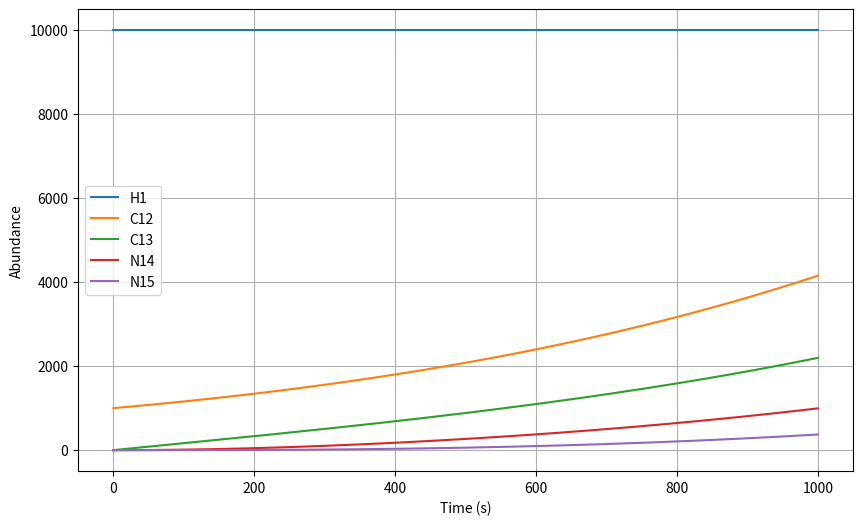

The matplotlib source for this figure:
%matplotlib inline
import numpy as np
import matplotlib.pyplot as plt

from scipy import integrate

def reaction_rate(temp:float, mass:float, crossSection:float, kB = 8.617333262e-5)->float:
    """
    Calculate the reaction rate (sigma v) for the respective reaction.
    
    Parameters
    ----------
    
    temp : float
        The temperature of the system in Kelvin
    mass : float
        The reduced mass of the system
    crossSection : float
        The cross-section of the reaction
    kB : float
        The Boltzmann constant. Default is 8.617333262e-5 in eV/K
    
    Returns
    -------
    
    rate : float
        The reaction rate
    """
    constant = (8/(np.pi*mass))**(1/2) * 1/(kB * temp)**(3/2)
    
    integral = integrate.quad(
        lambda E: E * np.exp(-E/(kB * temp))*crossSection,
        0, np.inf)
    
    return constant * integral[0]

def calc_red_mass(m1:float, m2:float)->float:
    """
    Calculate the reduced mass of a system
    
    Parameters
    ----------
    
    m1 : float
        The mass of the first particle
    m2 : float
        The mass of the second particle
    
    Returns
    -------
    
    red_mass : float
        The reduced mass of the system
    """
    return m1*m2/(m1+m2)

def CNO_cycle(elements:dict, masses:dict, temp=15e6, crossSection = 1)->dict:
    """
    Construct the differential equations for systems of the CNO1 cycle.
    
    Parameters
    ----------
    elements : dict
        Dictionary containing the current values of the initialAbundances.
    masses : dict
        Masses of the initialAbundances in the system.
    temp : float
        The temperature of the system in Kelvin. Default is 15 million Kelvin.
    crossSection : float
        The cross-section of the reaction. Default is 1 for the time being.
        
    Returns
    -------
    dX : dict
        The differential equations for the system.
    """
    
    dC12 = ((reaction_rate(temp, masses['N15'], crossSection) * elements['C12']/elements['H1']) - (reaction_rate(temp, masses['C12'], crossSection) * elements['N15']/elements['H1']))
    
    dC13 = ((reaction_rate(temp, masses['C12'], crossSection) * elements['C12']/elements['H1']) - (reaction_rate(temp, masses['C13'], crossSection) * elements['C13']/elements['H1']))
    
    dN14 = ((reaction_rate(temp, masses['C13'], crossSection) * elements['C13']/elements['H1']) - (reaction_rate(temp, masses['N14'], crossSection) * elements['N14']/elements['H1']))
    
    dN15 = ((reaction_rate(temp, masses['N14'], crossSection) * elements['N14']/elements['H1']) - (reaction_rate(temp, masses['N15'], crossSection) * elements['N15']/elements['H1']))
    
    
    dX = {'C12': dC12, 'C13': dC13, 'N14': dN14, 'N15': dN15, 'H1': 0}

    return dX

def integrate_system(elements:dict, masses:dict, temp=15e6, crossSection = 1)->tuple:
    """
    Integrate the system of differential equations.
    
    Parameters
    ----------
    elements : dict
        Dictionary containing the initial values of the initialAbundances.
    temp : float
        The temperature of the system in Kelvin. Default is 15 million Kelvin for the core of the Sun.
    crossSection : float
        The cross section of the reaction. Default is 1 for the time being.
    masses : dict
        Masses of the initialAbundances in the system.
        
    Returns
    -------
    times : ndarray
        Array containing the time steps.
    X : ndarray
        Array containing the values of the initialAbundances.
    """
    
    t = np.linspace(0, 1e3, 1000)
    dT = t[1] - t[0]
    X = []
    X.append(elements)
    
    for i in range(1, len(t)):
        dX = CNO_cycle(elements, masses, temp, crossSection)
        
        X.append({key: X[i-1][key] + dT*dX[key] for key in dX})
        elements = X[i]
            
    
    return t, X

elementMasses = {
    'H1': 1.007825,
    'C12': 12.000000,
    'C13': 13.003355,
    'N14': 14.003074,
    'N15': 15.000109,
    'alpha': 4.002603,
    'proton': 1.007276
} # in atomic mass units

initialAbundances = {
    'H1': 10000,
    'C12': 1000,
    'C13': 0,
    'N14': 0,
    'N15': 0
}


# plot the results
times, X = integrate_system(initialAbundances, elementMasses)

plt.figure(figsize=(10, 6))
plt.plot(times, [x['H1'] for x in X], label='H1')
plt.plot(times, [x['C12'] for x in X], label='C12')
plt.plot(times, [x['C13'] for x in X], label='C13')
plt.plot(times, [x['N14'] for x in X], label='N14')
plt.plot(times, [x['N15'] for x in X], label='N15')
plt.xlabel('Time (s)')
plt.ylabel('Abundance')
plt.legend()
plt.grid()
plt.show()


